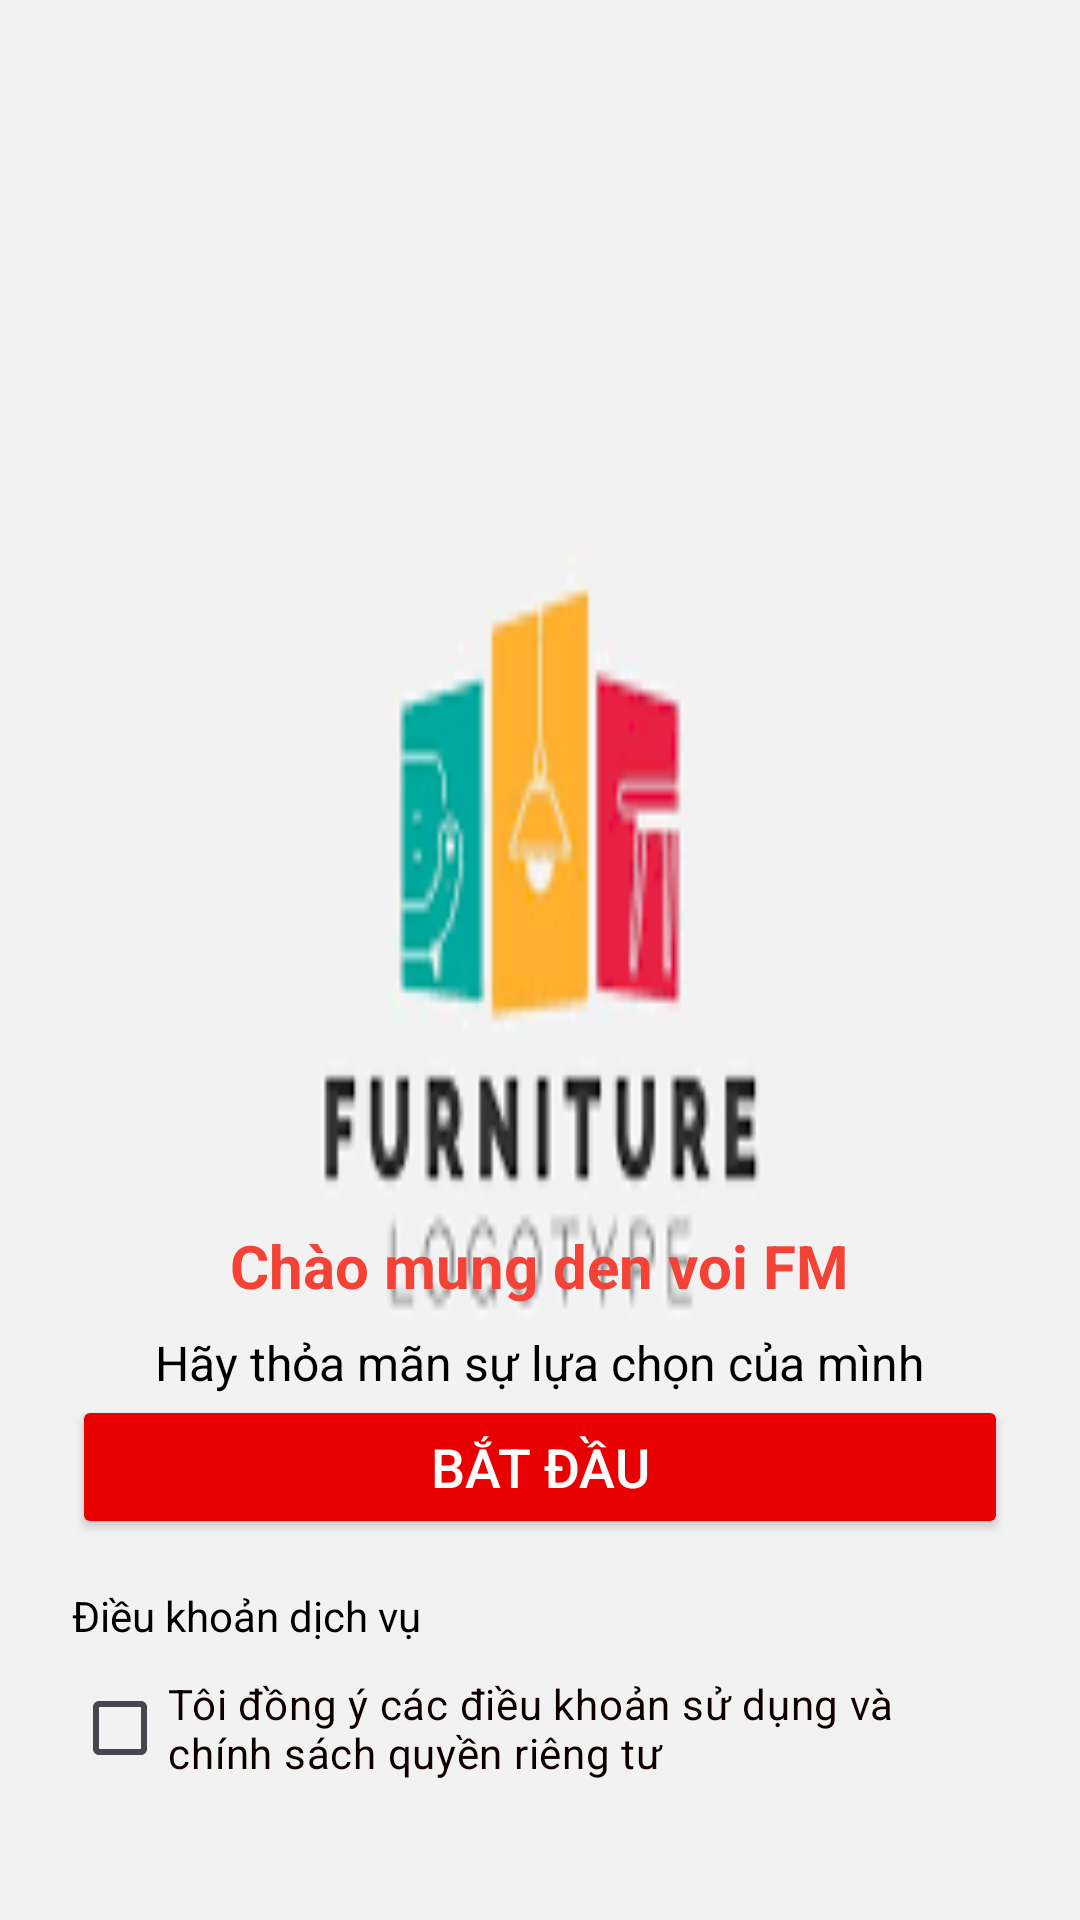

Produce the Android XML layout that renders to this screen, including the resource entries it uses.
<!-- AndroidManifest.xml: application theme Theme.DATN -->
<!-- res/layout/activity_start.xml -->
<?xml version="1.0" encoding="utf-8"?>
<LinearLayout xmlns:android="http://schemas.android.com/apk/res/android"
    android:id="@+id/main"
    android:layout_width="match_parent"
    android:layout_height="match_parent"
    android:background="@drawable/logo"
    android:orientation="vertical"
    android:padding="24dp">

    
    
    <LinearLayout
        android:layout_width="match_parent"
        android:layout_height="0dp"
        android:layout_weight="1"
        android:gravity="bottom"
        android:orientation="vertical">

    <LinearLayout
        android:layout_width="match_parent"
        android:layout_height="wrap_content"
        android:gravity="center"
        android:orientation="vertical">

        <TextView
            android:id="@+id/tvWelcome"
            android:layout_width="wrap_content"
            android:layout_height="wrap_content"
            android:text="Chào mung den voi FM"
            android:textColor="#F44336"
            android:textSize="20sp"
            android:textStyle="bold"
            android:gravity="center"
            android:layout_marginTop="8dp"
            android:layout_marginBottom="8dp" />

        <TextView
            android:id="@+id/tvSubText"
            android:layout_width="wrap_content"
            android:layout_height="wrap_content"
            android:text="Hãy thỏa mãn sự lựa chọn của mình"
            android:textColor="@android:color/black"
            android:textSize="16sp"
            android:gravity="center" />
    </LinearLayout>
</LinearLayout>


    
    <Button
        android:id="@+id/btnContinue"
        android:layout_width="match_parent"
        android:layout_height="wrap_content"
        android:text="Bắt đầu"
        android:textSize="18sp"
        android:textColor="#FFFFFF"
        android:backgroundTint="#E90000"
        android:layout_marginBottom="16dp" />

    <TextView
        android:id="@+id/tvTermsOfService"
        android:layout_width="wrap_content"
        android:layout_height="wrap_content"
        android:text="Điều khoản dịch vụ"
        android:textColor="@android:color/black"
        android:textSize="14sp"
        android:paddingBottom="4dp" />

    <CheckBox
        android:id="@+id/checkboxAgreement"
        android:layout_width="wrap_content"
        android:layout_height="wrap_content"
        android:text="Tôi đồng ý các điều khoản sử dụng và chính sách quyền riêng tư"
        android:textColor="#0F0000"
        android:textSize="14sp"
        android:layout_marginBottom="16dp" />
</LinearLayout>
<!-- resources referenced by this layout -->
<resources>
  <!-- drawable logo: png bitmap (drawable, 5137 bytes) -->
  <style name="Theme.DATN" parent="Theme.Material3.DayNight.NoActionBar">
          
          <item name="colorPrimary">@color/primary_color</item>
          <item name="colorOnPrimary">@color/white</item>
  
          
          <item name="colorSecondary">@color/secondary_color</item>
  
          
          <item name="android:colorBackground">@color/background_light</item>
  
          
          <item name="android:textColorPrimary">@color/black</item>
  
          
          <item name="windowActionBar">false</item>
          <item name="windowNoTitle">true</item>
      </style>
  <color name="primary_color">#00C853</color>
  <color name="white">#FFFFFF</color>
  <color name="secondary_color">#FF9800</color>
  <color name="background_light">#FFFFFF</color>
  <color name="black">#000000</color>
</resources>
